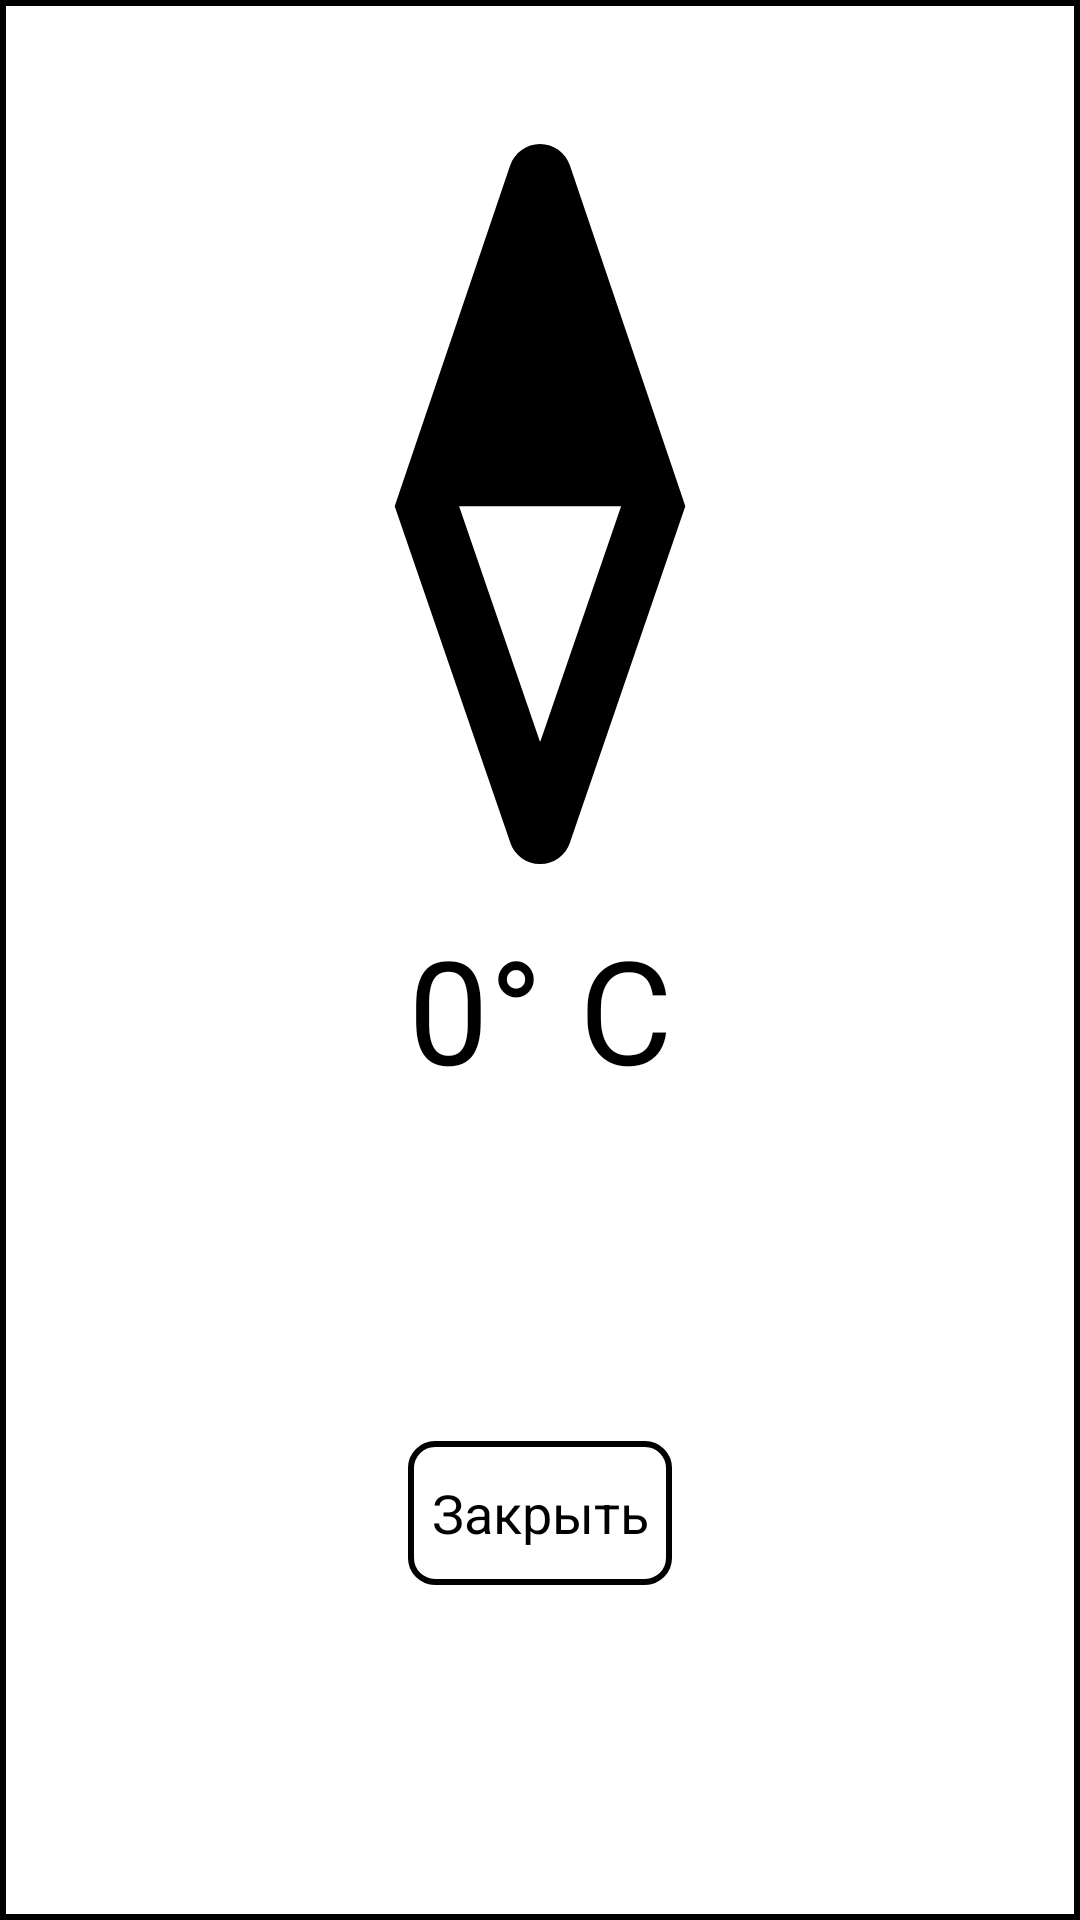

This screen was rendered from an Android layout file. Write that file and the resources it references.
<!-- AndroidManifest.xml: application theme Theme.OGZ_PGZ -->
<!-- res/layout/fragment_compass.xml -->
<?xml version="1.0" encoding="utf-8"?>
<androidx.constraintlayout.widget.ConstraintLayout xmlns:android="http://schemas.android.com/apk/res/android"
    xmlns:app="http://schemas.android.com/apk/res-auto"
    xmlns:tools="http://schemas.android.com/tools"
    android:layout_width="match_parent"
    android:layout_height="wrap_content"
    android:background="@drawable/custom_border_2"
    android:padding="16dp">

    <ImageView
        android:id="@+id/compass_image"
        android:layout_width="240dp"
        android:layout_height="240dp"
        android:layout_marginTop="32dp"
        android:src="@drawable/compass_icon_2"
        app:layout_constraintEnd_toEndOf="parent"
        app:layout_constraintStart_toStartOf="parent"
        app:layout_constraintTop_toTopOf="parent" />

    <TextView
        android:id="@+id/degree_text"
        android:layout_width="wrap_content"
        android:layout_height="wrap_content"
        android:layout_marginTop="16dp"
        android:text="0° С"
        android:textAppearance="@style/TextAppearance.AppCompat.Medium"
        android:textColor="@color/button_text_color"
        android:textSize="48sp"
        app:layout_constraintEnd_toEndOf="parent"
        app:layout_constraintStart_toStartOf="parent"
        app:layout_constraintTop_toBottomOf="@id/compass_image" />

    <Button
        android:id="@+id/close_button"
        android:layout_width="wrap_content"
        android:layout_height="wrap_content"
        android:layout_marginTop="16dp"
        android:background="@drawable/custom_border"
        android:text="Закрыть"
        android:textAppearance="@style/TextAppearance.AppCompat.Medium"
        android:textColor="@color/button_text_color"
        app:layout_constraintBottom_toBottomOf="parent"
        app:layout_constraintEnd_toEndOf="parent"
        app:layout_constraintStart_toStartOf="parent"
        app:layout_constraintTop_toBottomOf="@id/degree_text" />

</androidx.constraintlayout.widget.ConstraintLayout>
<!-- resources referenced by this layout -->
<resources>
  <color name="button_text_color">#000000</color>
  <!-- drawable compass_icon_2 (drawable) -->
  <vector xmlns:android="http://schemas.android.com/apk/res/android"
      android:width="24dp"
      android:height="24dp"
      android:viewportWidth="512"
      android:viewportHeight="512">
  
      <path
          android:fillColor="@color/button_text_color"
          android:pathData="M359.33,257.56l-1.95,-5.75l-5.66,-16.72l-74.5,-219.89v-0.05C274.11,6.09 265.63,0 256.03,0c-9.61,0 -18.14,6.09 -21.22,15.22v-0.05l-82.14,242.47l82.25,239.23l0.02,0.11c3.06,8.84 11.59,15.06 21.16,15.02c9.45,0.05 18.13,-6.08 21.19,-15.16l-0.03,0.03L359.33,257.56zM256.25,424.88l-0.16,-0.48l-0.16,0.48l-57.45,-167.27h115.2L256.25,424.88z" />
  
  </vector>
  <!-- drawable custom_border (drawable) -->
  <shape xmlns:android="http://schemas.android.com/apk/res/android"
      android:shape="rectangle">
  
      <solid android:color="@android:color/transparent"/> 
      <stroke
          android:width="2dp"
          android:color="@color/button_text_color"/> 
      <corners android:radius="8dp"/> 
  </shape>
  <!-- drawable custom_border_2 (drawable) -->
  <shape xmlns:android="http://schemas.android.com/apk/res/android"
      android:shape="rectangle">
  
      <solid android:color="@color/widget_background_color"/> 
      <stroke
          android:width="2dp"
          android:color="@color/button_text_color"/> 
  </shape>
  <style name="Theme.OGZ_PGZ" parent="Base.Theme.OGZ_PGZ" />
  <color name="widget_background_color">#FFFFFFFF</color>
  <style name="Base.Theme.OGZ_PGZ" parent="Theme.Material3.DayNight.NoActionBar">
          
          
      </style>
</resources>
